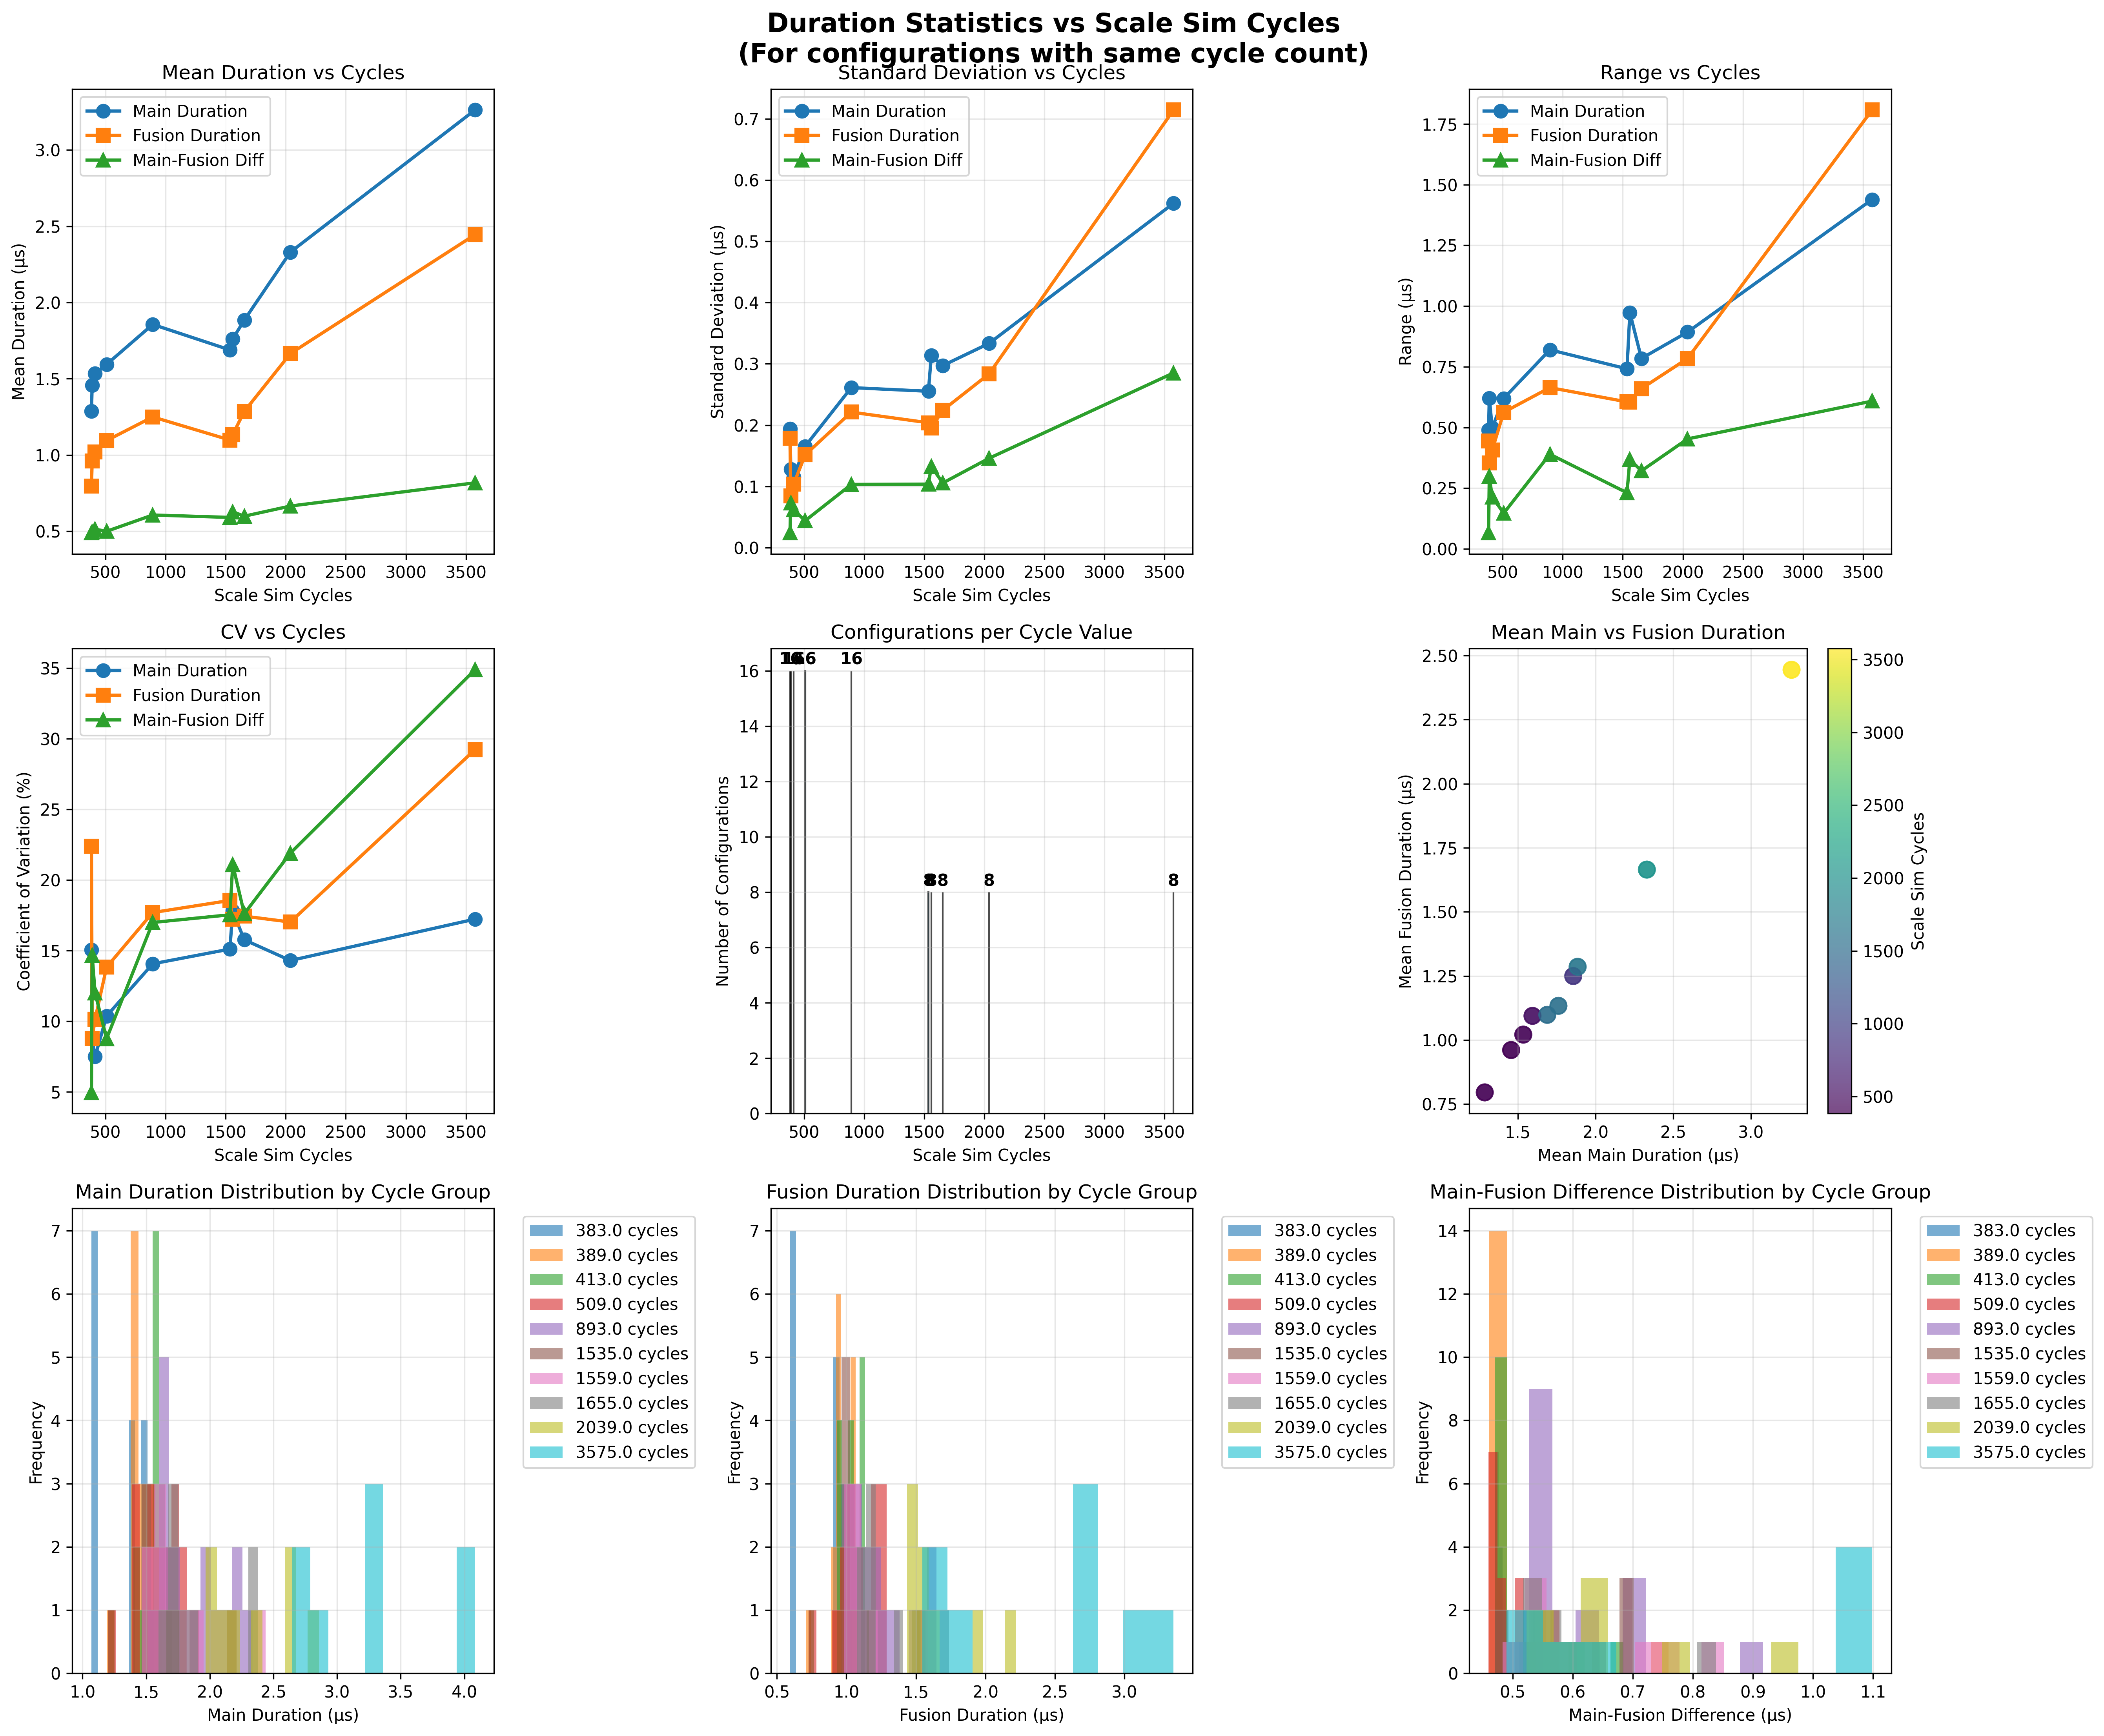

This chart was generated by the following Python code:
import pandas as pd
import numpy as np
import matplotlib.pyplot as plt

def create_cycle_stats_comparison():
    """
    Create a comprehensive figure showing duration statistics vs cycle values
    """
    
    # Read the analysis data
    try:
        analysis_df = pd.read_csv('cycle_configuration_analysis.csv')
        print("Successfully loaded cycle_configuration_analysis.csv")
        
        # Group by cycles and calculate statistics
        cycle_stats = []
        
        for cycles, group in analysis_df.groupby('cycles'):
            if len(group) > 1:  # Only include cycles with multiple configurations
                stats = {
                    'cycles': cycles,
                    'num_configs': len(group),
                    
                    # Main duration stats
                    'main_mean': group['main_duration'].mean(),
                    'main_std': group['main_duration'].std(),
                    'main_range': group['main_duration'].max() - group['main_duration'].min(),
                    'main_cv': group['main_duration'].std() / group['main_duration'].mean() * 100,
                    
                    # Fusion duration stats
                    'fusion_mean': group['fusion_duration'].mean(),
                    'fusion_std': group['fusion_duration'].std(),
                    'fusion_range': group['fusion_duration'].max() - group['fusion_duration'].min(),
                    'fusion_cv': group['fusion_duration'].std() / group['fusion_duration'].mean() * 100,
                    
                    # Main-Fusion difference stats
                    'diff_mean': group['main_minus_fusion'].mean(),
                    'diff_std': group['main_minus_fusion'].std(),
                    'diff_range': group['main_minus_fusion'].max() - group['main_minus_fusion'].min(),
                    'diff_cv': group['main_minus_fusion'].std() / abs(group['main_minus_fusion'].mean()) * 100 if group['main_minus_fusion'].mean() != 0 else 0
                }
                cycle_stats.append(stats)
        
        stats_df = pd.DataFrame(cycle_stats)
        stats_df = stats_df.sort_values('cycles')
        
        print(f"Generated statistics for {len(stats_df)} cycle groups")
        
        # Create the comprehensive figure
        fig, axes = plt.subplots(3, 3, figsize=(18, 15))
        fig.suptitle('Duration Statistics vs Scale Sim Cycles\n(For configurations with same cycle count)', fontsize=16, fontweight='bold')
        
        # 1. Mean durations vs cycles
        axes[0, 0].plot(stats_df['cycles'], stats_df['main_mean'], 'o-', label='Main Duration', linewidth=2, markersize=8)
        axes[0, 0].plot(stats_df['cycles'], stats_df['fusion_mean'], 's-', label='Fusion Duration', linewidth=2, markersize=8)
        axes[0, 0].plot(stats_df['cycles'], stats_df['diff_mean'], '^-', label='Main-Fusion Diff', linewidth=2, markersize=8)
        axes[0, 0].set_xlabel('Scale Sim Cycles')
        axes[0, 0].set_ylabel('Mean Duration (μs)')
        axes[0, 0].set_title('Mean Duration vs Cycles')
        axes[0, 0].legend()
        axes[0, 0].grid(True, alpha=0.3)
        
        # 2. Standard deviation vs cycles
        axes[0, 1].plot(stats_df['cycles'], stats_df['main_std'], 'o-', label='Main Duration', linewidth=2, markersize=8)
        axes[0, 1].plot(stats_df['cycles'], stats_df['fusion_std'], 's-', label='Fusion Duration', linewidth=2, markersize=8)
        axes[0, 1].plot(stats_df['cycles'], stats_df['diff_std'], '^-', label='Main-Fusion Diff', linewidth=2, markersize=8)
        axes[0, 1].set_xlabel('Scale Sim Cycles')
        axes[0, 1].set_ylabel('Standard Deviation (μs)')
        axes[0, 1].set_title('Standard Deviation vs Cycles')
        axes[0, 1].legend()
        axes[0, 1].grid(True, alpha=0.3)
        
        # 3. Range vs cycles
        axes[0, 2].plot(stats_df['cycles'], stats_df['main_range'], 'o-', label='Main Duration', linewidth=2, markersize=8)
        axes[0, 2].plot(stats_df['cycles'], stats_df['fusion_range'], 's-', label='Fusion Duration', linewidth=2, markersize=8)
        axes[0, 2].plot(stats_df['cycles'], stats_df['diff_range'], '^-', label='Main-Fusion Diff', linewidth=2, markersize=8)
        axes[0, 2].set_xlabel('Scale Sim Cycles')
        axes[0, 2].set_ylabel('Range (μs)')
        axes[0, 2].set_title('Range vs Cycles')
        axes[0, 2].legend()
        axes[0, 2].grid(True, alpha=0.3)
        
        # 4. Coefficient of Variation vs cycles
        axes[1, 0].plot(stats_df['cycles'], stats_df['main_cv'], 'o-', label='Main Duration', linewidth=2, markersize=8)
        axes[1, 0].plot(stats_df['cycles'], stats_df['fusion_cv'], 's-', label='Fusion Duration', linewidth=2, markersize=8)
        axes[1, 0].plot(stats_df['cycles'], stats_df['diff_cv'], '^-', label='Main-Fusion Diff', linewidth=2, markersize=8)
        axes[1, 0].set_xlabel('Scale Sim Cycles')
        axes[1, 0].set_ylabel('Coefficient of Variation (%)')
        axes[1, 0].set_title('CV vs Cycles')
        axes[1, 0].legend()
        axes[1, 0].grid(True, alpha=0.3)
        
        # 5. Number of configurations vs cycles
        axes[1, 1].bar(stats_df['cycles'], stats_df['num_configs'], alpha=0.7, color='skyblue', edgecolor='black')
        axes[1, 1].set_xlabel('Scale Sim Cycles')
        axes[1, 1].set_ylabel('Number of Configurations')
        axes[1, 1].set_title('Configurations per Cycle Value')
        axes[1, 1].grid(True, alpha=0.3)
        
        # Add value labels on bars
        for i, (cycles, count) in enumerate(zip(stats_df['cycles'], stats_df['num_configs'])):
            axes[1, 1].text(cycles, count + 0.1, str(int(count)), ha='center', va='bottom', fontweight='bold')
        
        # 6. Main vs Fusion mean scatter
        axes[1, 2].scatter(stats_df['main_mean'], stats_df['fusion_mean'], s=100, alpha=0.7, c=stats_df['cycles'], cmap='viridis')
        axes[1, 2].set_xlabel('Mean Main Duration (μs)')
        axes[1, 2].set_ylabel('Mean Fusion Duration (μs)')
        axes[1, 2].set_title('Mean Main vs Fusion Duration')
        axes[1, 2].grid(True, alpha=0.3)
        
        # Add colorbar
        scatter = axes[1, 2].scatter(stats_df['main_mean'], stats_df['fusion_mean'], s=100, alpha=0.7, c=stats_df['cycles'], cmap='viridis')
        cbar = plt.colorbar(scatter, ax=axes[1, 2])
        cbar.set_label('Scale Sim Cycles')
        
        # 7. Main duration distribution by cycle group
        cycle_groups = analysis_df.groupby('cycles')
        for cycles in stats_df['cycles']:
            group_data = cycle_groups.get_group(cycles)
            axes[2, 0].hist(group_data['main_duration'], alpha=0.6, label=f'{cycles} cycles', bins=10)
        axes[2, 0].set_xlabel('Main Duration (μs)')
        axes[2, 0].set_ylabel('Frequency')
        axes[2, 0].set_title('Main Duration Distribution by Cycle Group')
        axes[2, 0].legend(bbox_to_anchor=(1.05, 1), loc='upper left')
        axes[2, 0].grid(True, alpha=0.3)
        
        # 8. Fusion duration distribution by cycle group
        for cycles in stats_df['cycles']:
            group_data = cycle_groups.get_group(cycles)
            axes[2, 1].hist(group_data['fusion_duration'], alpha=0.6, label=f'{cycles} cycles', bins=10)
        axes[2, 1].set_xlabel('Fusion Duration (μs)')
        axes[2, 1].set_ylabel('Frequency')
        axes[2, 1].set_title('Fusion Duration Distribution by Cycle Group')
        axes[2, 1].legend(bbox_to_anchor=(1.05, 1), loc='upper left')
        axes[2, 1].grid(True, alpha=0.3)
        
        # 9. Main-Fusion difference distribution by cycle group
        for cycles in stats_df['cycles']:
            group_data = cycle_groups.get_group(cycles)
            axes[2, 2].hist(group_data['main_minus_fusion'], alpha=0.6, label=f'{cycles} cycles', bins=10)
        axes[2, 2].set_xlabel('Main-Fusion Difference (μs)')
        axes[2, 2].set_ylabel('Frequency')
        axes[2, 2].set_title('Main-Fusion Difference Distribution by Cycle Group')
        axes[2, 2].legend(bbox_to_anchor=(1.05, 1), loc='upper left')
        axes[2, 2].grid(True, alpha=0.3)
        
        plt.tight_layout()
        plt.savefig('cycle_stats_comparison.png', dpi=300, bbox_inches='tight')
        print(f"Cycle statistics comparison figure saved as 'cycle_stats_comparison.png'")
        
        # Save the statistics data
        stats_df.to_csv('cycle_statistics_summary.csv', index=False)
        print(f"Cycle statistics summary saved as 'cycle_statistics_summary.csv'")
        
        # Print summary statistics
        print(f"\n=== Summary Statistics ===")
        print(f"Total cycle groups analyzed: {len(stats_df)}")
        print(f"Total configurations: {stats_df['num_configs'].sum()}")
        print(f"\nMain Duration Statistics:")
        print(f"  Overall Mean: {stats_df['main_mean'].mean():.3f} μs")
        print(f"  Overall Std: {stats_df['main_std'].mean():.3f} μs")
        print(f"  Overall CV: {stats_df['main_cv'].mean():.1f}%")
        print(f"\nFusion Duration Statistics:")
        print(f"  Overall Mean: {stats_df['fusion_mean'].mean():.3f} μs")
        print(f"  Overall Std: {stats_df['fusion_std'].mean():.3f} μs")
        print(f"  Overall CV: {stats_df['fusion_cv'].mean():.1f}%")
        print(f"\nMain-Fusion Difference Statistics:")
        print(f"  Overall Mean: {stats_df['diff_mean'].mean():.3f} μs")
        print(f"  Overall Std: {stats_df['diff_std'].mean():.3f} μs")
        print(f"  Overall CV: {stats_df['diff_cv'].mean():.1f}%")
        
        return stats_df
        
    except Exception as e:
        print(f"Error: {str(e)}")
        return None

if __name__ == "__main__":
    stats_df = create_cycle_stats_comparison() 